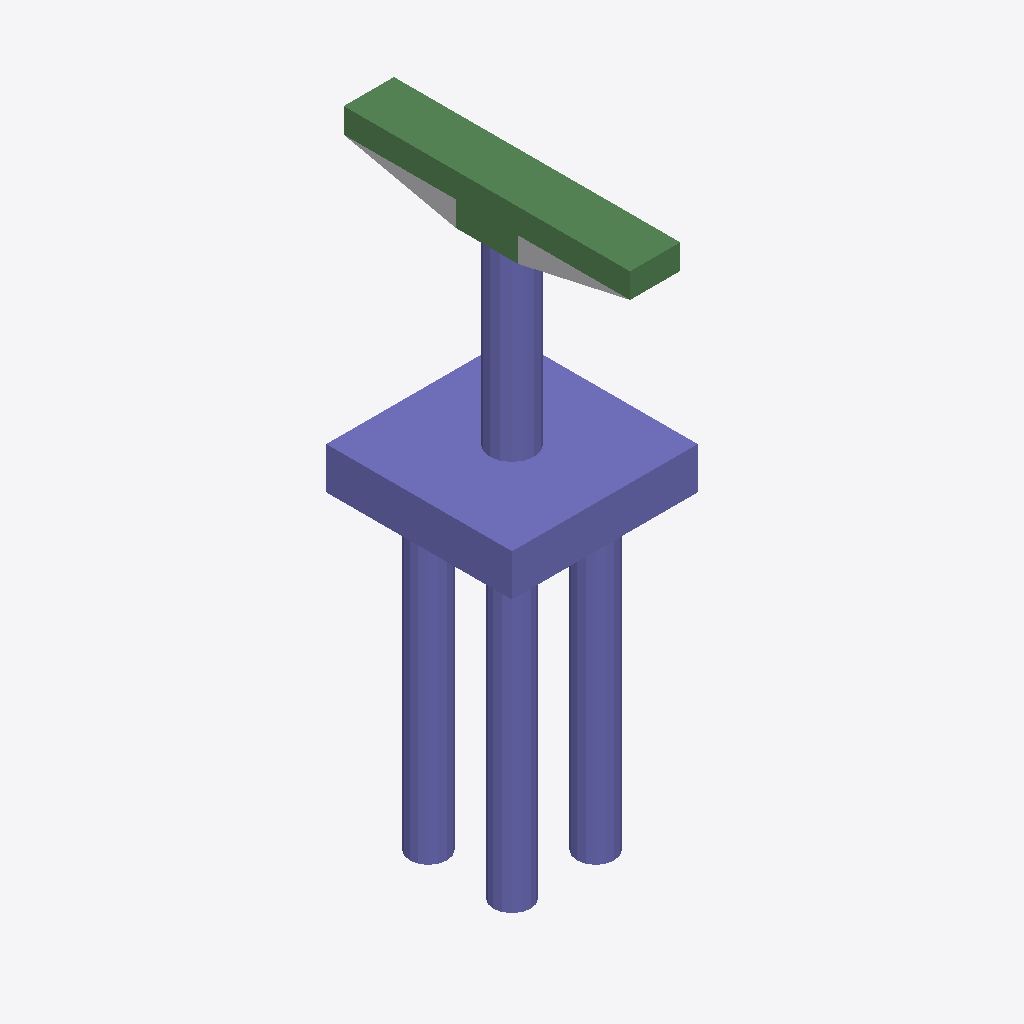
Isometric view of an IFC building model (IFC-SPF (STEP), schema IFC4, length unit foot), seen from the south-west, elements coloured by IFC class: 29 columns (violet), 8 beams (green), 1 other element (light grey).
Extent 6.0 m × 9.2 m × 18.9 m (x, y, z). Storeys (2): L1 at 0.00 m; L2 at 3.66 m. Elements (51): 42 IfcColumn, 8 IfcBeam, 1 IfcBuildingElementProxy.

HEADER;
FILE_DESCRIPTION(('ViewDefinition [ReferenceView_V1.2]','RevitIdentifiers [ContentGUID: cb0ebe9d-3f0e-462c-bd06-8416c3f40b84, VersionGUID: 1043e77a-bb63-4129-a1f8-59db78d22709, NumberOfSaves: 0]','CoordinateReference [CoordinateBase: Shared Coordinates]','ExchangeRequirement [Structural]'),'2;1');
FILE_NAME('D_25_2L_OF_P_Sub_updated.ifc','2026-06-13T14:13:01+05:30',(''),(''),'ODA SDAI 25.12','Autodesk - Revit 27.0.20.10 (ENU) - 27.0.20.10','');
FILE_SCHEMA(('IFC4'));
ENDSEC;
DATA;
#27=IFCPROJECT('3B3hwTFmv6BBq6X1Oy2$Hq',#6,'Project Number',$,$,'Project Name','Project Status',(#22),#2410);
#41=IFCSITE('3B3hwTFmv6BBq6X1Oy2$Hs',#6,'The site:1246212',$,$,#40,$,$,.ELEMENT.,(42,21,31,401672),(-71,-3,-24,-345703),0.0,$,$);
#31=IFCBUILDING('3B3hwTFmv6BBq6X1Oy2$Hr',#6,'Building Name',$,$,#30,$,'Building Name',.ELEMENT.,$,$,#28);
#34=IFCBUILDINGSTOREY('2JF4e6axWHqu3u0C1FZlmi',#6,'L1',$,$,#33,$,'L1',.ELEMENT.,0.0);
#38=IFCBUILDINGSTOREY('1ZGO8hrFCHqw0v0026FpFv',#6,'L2',$,$,#37,$,'L2',.ELEMENT.,12.0);
#386=IFCCOLUMN('0GG_TwksD1AQ7uMTjumIC5',#6,'Column#61',$,$,#385,#382,'1246220',.NOTDEFINED.);
#1325=IFCCOLUMN('0GG_TwksD1AQ7uMTjumICe',#6,'Column#9',$,$,#1324,#1321,'1246241',.NOTDEFINED.);
#808=IFCBEAM('0GG_TwksD1AQ7uMTjumICV',#6,'Beam#58',$,$,#807,#804,'1246230',.NOTDEFINED.);
#1818=IFCBEAM('0GG_TwksD1AQ7uMTjumICb',#6,'Beam#55',$,$,#1817,#1814,'1246252',.NOTDEFINED.);
#421=IFCBEAM('0GG_TwksD1AQ7uMTjumIC4',#6,'Beam#52',$,$,#420,#417,'1246221',.NOTDEFINED.);
#1454=IFCBEAM('0GG_TwksD1AQ7uMTjumICj',#6,'Beam#53',$,$,#1453,#1450,'1246244',.NOTDEFINED.);
#76=IFCBUILDINGELEMENTPROXY('0GG_TwksD1AQ7uMTjumIM0',#6,'Structural Framing 1:Structural Framing 1:1245833',$,$,#75,#73,'1245833',.NOTDEFINED.);
#163=IFCBEAM('0GG_TwksD1AQ7uMTjumICE',#6,'Beam#59',$,$,#162,#159,'1246215',.NOTDEFINED.);
#1736=IFCCOLUMN('0GG_TwksD1AQ7uMTjumICZ',#6,'Column#30',$,$,#1735,#1732,'1246250',.NOTDEFINED.);
#2006=IFCCOLUMN('0GG_TwksD1AQ7uMTjumICv',#6,'Column#28',$,$,#2005,#2002,'1246256',.NOTDEFINED.);
#1090=IFCCOLUMN('0GG_TwksD1AQ7uMTjumICL',#6,'Column#46',$,$,#1089,#1086,'1246236',.NOTDEFINED.);
#2147=IFCCOLUMN('0GG_TwksD1AQ7uMTjumICw',#6,'Column#44',$,$,#2146,#2143,'1246259',.NOTDEFINED.);
#1865=IFCCOLUMN('0GG_TwksD1AQ7uMTjumICa',#6,'Column#32',$,$,#1864,#1861,'1246253',.NOTDEFINED.);
#2100=IFCCOLUMN('0GG_TwksD1AQ7uMTjumICx',#6,'Column#34',$,$,#2099,#2096,'1246258',.NOTDEFINED.);
#1501=IFCCOLUMN('0GG_TwksD1AQ7uMTjumICi',#6,'Column#38',$,$,#1500,#1497,'1246245',.NOTDEFINED.);
#2053=IFCCOLUMN('0GG_TwksD1AQ7uMTjumICu',#6,'Column#36',$,$,#2052,#2049,'1246257',.NOTDEFINED.);
#304=IFCCOLUMN('0GG_TwksD1AQ7uMTjumIC3',#6,'Column#48',$,$,#303,#300,'1246218',.NOTDEFINED.);
#468=IFCCOLUMN('0GG_TwksD1AQ7uMTjumIC7',#6,'Column#42',$,$,#467,#464,'1246222',.NOTDEFINED.);
#1689=IFCCOLUMN('0GG_TwksD1AQ7uMTjumICW',#6,'Column#40',$,$,#1688,#1685,'1246249',.NOTDEFINED.);
#1959=IFCCOLUMN('0GG_TwksD1AQ7uMTjumICc',#6,'Column#50',$,$,#1958,#1955,'1246255',.NOTDEFINED.);
#1783=IFCCOLUMN('0GG_TwksD1AQ7uMTjumICY',#6,'Column#26',$,$,#1782,#1779,'1246251',.NOTDEFINED.);
#2194=IFCCOLUMN('0GG_TwksD1AQ7uMTjumICz',#6,'Column#24',$,$,#2193,#2190,'1246260',.NOTDEFINED.);
#1043=IFCCOLUMN('0GG_TwksD1AQ7uMTjumICI',#6,'Column#20',$,$,#1042,#1039,'1246235',.NOTDEFINED.);
#1231=IFCCOLUMN('0GG_TwksD1AQ7uMTjumICM',#6,'Column#22',$,$,#1230,#1227,'1246239',.NOTDEFINED.);
#257=IFCCOLUMN('0GG_TwksD1AQ7uMTjumIC0',#6,'Column#37',$,$,#256,#253,'1246217',.NOTDEFINED.);
#210=IFCCOLUMN('0GG_TwksD1AQ7uMTjumIC1',#6,'Column#41',$,$,#209,#206,'1246216',.NOTDEFINED.);
#773=IFCCOLUMN('0GG_TwksD1AQ7uMTjumICS',#6,'Column#25',$,$,#772,#769,'1246229',.NOTDEFINED.);
#1912=IFCCOLUMN('0GG_TwksD1AQ7uMTjumICd',#6,'Column#49',$,$,#1911,#1908,'1246254',.NOTDEFINED.);
#2323=IFCCOLUMN('0GG_TwksD1AQ7uMTjumIC_',#6,'Column#21',$,$,#2322,#2319,'1246263',.NOTDEFINED.);
#1184=IFCCOLUMN('0GG_TwksD1AQ7uMTjumICN',#6,'Column#33',$,$,#1183,#1180,'1246238',.NOTDEFINED.);
#550=IFCCOLUMN('0GG_TwksD1AQ7uMTjumICP',#6,'Column#29',$,$,#549,#546,'1246224',.NOTDEFINED.);
#902=IFCCOLUMN('0GG_TwksD1AQ7uMTjumICH',#6,'Column#45',$,$,#901,#898,'1246232',.NOTDEFINED.);
#351=IFCCOLUMN('0GG_TwksD1AQ7uMTjumIC2',#6,'Column#17',$,$,#350,#347,'1246219',.NOTDEFINED.);
#503=IFCBEAM('0GG_TwksD1AQ7uMTjumIC6',#6,'Beam#56',$,$,#502,#499,'1246223',.NOTDEFINED.);
#1419=IFCCOLUMN('0GG_TwksD1AQ7uMTjumICg',#6,'Column#18',$,$,#1418,#1415,'1246243',.NOTDEFINED.);
#1642=IFCCOLUMN('0GG_TwksD1AQ7uMTjumICX',#6,'Column#16',$,$,#1641,#1638,'1246248',.NOTDEFINED.);
#2229=IFCBEAM('0GG_TwksD1AQ7uMTjumICy',#6,'Beam#54',$,$,#2228,#2225,'1246261',.NOTDEFINED.);
#632=IFCBEAM('0GG_TwksD1AQ7uMTjumICR',#6,'Beam#57',$,$,#631,#628,'1246226',.NOTDEFINED.);
ENDSEC;
